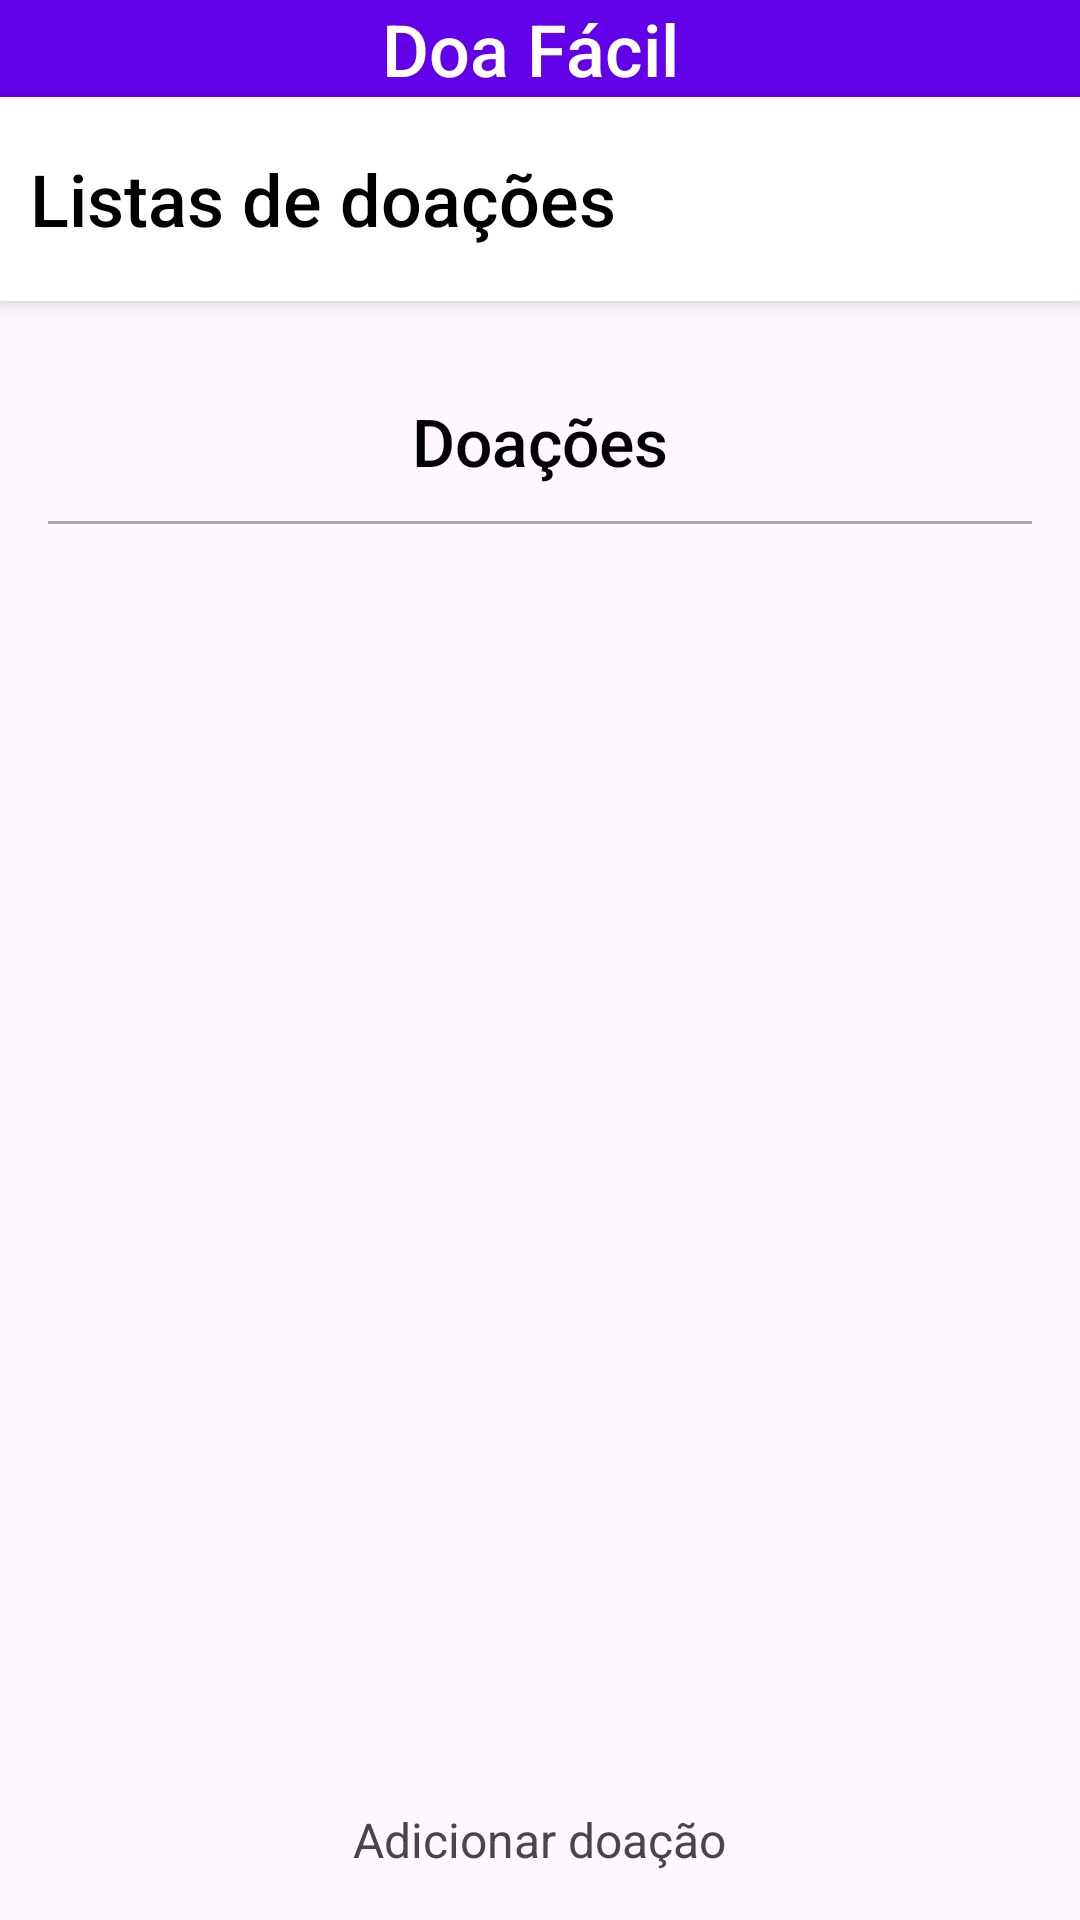

Here is an Android app screen rendered from its layout file. Give the layout XML and the strings, colors and styles it references.
<!-- AndroidManifest.xml: application theme Theme.DoaFacilNovo -->
<!-- res/layout/activity_main.xml -->
<?xml version="1.0" encoding="utf-8"?>
<androidx.drawerlayout.widget.DrawerLayout xmlns:android="http://schemas.android.com/apk/res/android"
    xmlns:app="http://schemas.android.com/apk/res-auto"
    xmlns:tools="http://schemas.android.com/tools"
    android:id="@+id/drawer_layout"
    android:layout_width="match_parent"
    android:layout_height="match_parent"
    android:orientation="vertical"
    tools:context=".MainActivity"
    android:fitsSystemWindows="true">

    
    <LinearLayout
        android:layout_width="match_parent"
        android:layout_height="match_parent"
        android:orientation="vertical">

        
        <LinearLayout
            android:layout_width="match_parent"
            android:layout_height="wrap_content"
            android:background="#6200EA"
            android:gravity="center">

            <TextView
                android:id="@+id/headerTitle"
                android:layout_width="wrap_content"
                android:layout_height="wrap_content"
                android:text="Doa Fácil "
                android:textSize="24sp"
                android:textColor="@android:color/white"
                android:fontFamily="sans-serif-medium"
                android:layout_gravity="center" />
        </LinearLayout>

        
        
        <LinearLayout
            android:layout_width="match_parent"
            android:layout_height="wrap_content"
            android:background="#FFFFFF"
            android:elevation="4dp"
            android:gravity="center"
            android:orientation="horizontal"
            android:padding="10dp"
            android:layout_marginBottom="16dp">

            <TextView
                android:layout_width="wrap_content"
                android:layout_height="wrap_content"
                android:layout_weight="1"
                android:fontFamily="sans-serif-medium"
                android:text="Listas de doações "
                android:textColor="@android:color/black"
                android:textSize="24sp" />

            
            <ImageButton
                android:id="@+id/ButtonMenu"
                android:layout_width="48dp"
                android:layout_height="48dp"
                android:background="?android:attr/selectableItemBackgroundBorderless"
                android:contentDescription="Ícone do botão menu"
                android:padding="8dp"
                android:scaleType="centerInside"
                android:src="@drawable/ic_menu" />
        </LinearLayout>
        

        
        <LinearLayout
            android:layout_width="match_parent"
            android:layout_height="0dp"
            android:layout_weight="1"
            android:gravity="center_vertical"
            android:orientation="vertical"
            android:padding="16dp">

            <TextView
                android:layout_width="wrap_content"
                android:layout_height="wrap_content"
                android:fontFamily="sans-serif-medium"
                android:text="Doações"
                android:textColor="@android:color/black"
                android:textSize="22sp"
                android:paddingBottom="12dp"
                android:layout_gravity="center" />

            <View
                android:layout_width="match_parent"
                android:layout_height="1dp"
                android:background="@android:color/darker_gray"
                android:layout_marginBottom="12dp"/>


            <ListView
                android:id="@+id/listDoacao"
                android:layout_width="match_parent"
                android:layout_height="match_parent"
                android:divider="@android:color/transparent"
                android:dividerHeight="8dp" />
        </LinearLayout>

        
        <LinearLayout
            android:layout_width="match_parent"
            android:layout_height="wrap_content"
            android:orientation="vertical"
            android:gravity="center"
            android:padding="16dp">

            <ImageButton
                android:id="@+id/ButtonAdicionar"
                android:layout_width="48dp"
                android:layout_height="48dp"
                android:background="?android:attr/selectableItemBackgroundBorderless"
                android:contentDescription="Ícone do botão adicionar"
                android:src="@drawable/ic_adicionar"
                android:scaleType="centerInside"
                android:padding="8dp" />

            <TextView
                android:layout_width="wrap_content"
                android:layout_height="wrap_content"
                android:text="Adicionar doação"
                android:gravity="center"
                android:textSize="16sp" />
        </LinearLayout>
    </LinearLayout>

    
    <com.google.android.material.navigation.NavigationView
        android:id="@+id/nav_view"
        android:layout_width="wrap_content"
        android:layout_height="match_parent"
        android:layout_gravity="end"
        app:menu="@drawable/drawer_menu" />
</androidx.drawerlayout.widget.DrawerLayout>
<!-- resources referenced by this layout -->
<resources>
  <!-- drawable drawer_menu (drawable) -->
  <?xml version="1.0" encoding="utf-8"?>
  <menu xmlns:android="http://schemas.android.com/apk/res/android">
      <item
          android:id="@+id/nav_home"
          android:title="Home"
          />
      <item
          android:id="@+id/nav_doacoes"
          android:title="Minhas Doações"
         />
      <item
          android:id="@+id/nav_MapaLoc"
          android:title="Localizações"
           />
      <item
          android:id="@+id/nav_Perfil"
          android:title="Perfil"
          />
      <item
          android:id="@+id/nav_Vizualizar_Perfil"
          android:title="Vizualizar outros utilizadores"
          />
      <item
          android:id="@+id/nav_Solicitacoes"
          android:title="Solcitações recebidas"
          />
      <item
          android:id="@+id/nav_SolicitacoesFeitas"
          android:title="Solcitações feitas"
          />
      <item
          android:id="@+id/nav_Logout"
          android:title="Logout"
          />
  
  </menu>
  <style name="Theme.DoaFacilNovo" parent="Base.Theme.DoaFacilNovo" />
  <style name="Base.Theme.DoaFacilNovo" parent="Theme.Material3.DayNight.NoActionBar">
          
          
      </style>
</resources>
